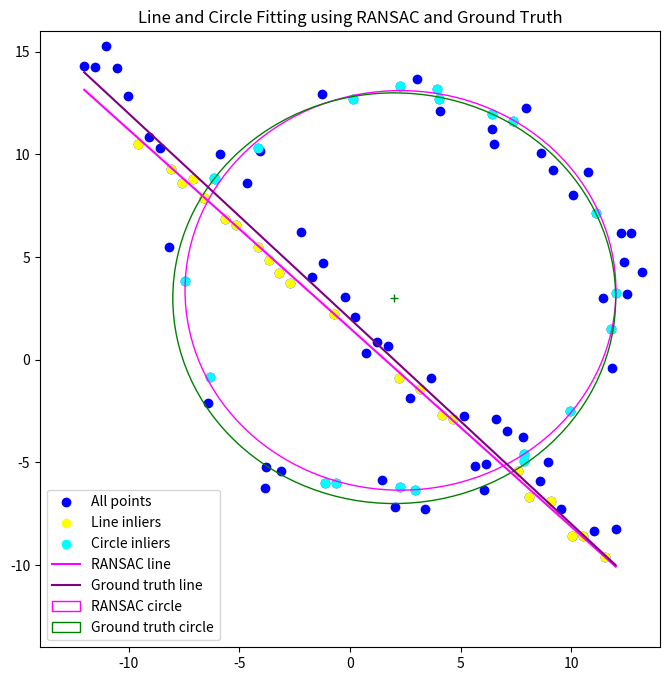

Here is the Python script that generated this plot:
import numpy as np
import matplotlib.pyplot as plt

# Function to fit a line given two points
def fit_line(p1, p2):
    delta = p2 - p1
    norm = np.linalg.norm(delta)
    if norm == 0:
        return None
    normal_vector = np.array([-delta[1], delta[0]]) / norm
    d = np.dot(normal_vector, p1)
    return normal_vector, d

# Function to compute the distance of a point from the line
def point_line_distance(point, normal_vector, d):
    return abs(np.dot(normal_vector, point) - d)

# RANSAC algorithm to fit a line
def ransac_line(X, num_iterations=1000, distance_threshold=0.3, min_inliers=50):
    best_inliers = []
    best_model = None

    for _ in range(num_iterations):
        # Randomly select two points to define a line
        sample_points = X[np.random.choice(X.shape[0], 2, replace=False)]
        p1, p2 = sample_points

        # Fit a line to the two points
        line_model = fit_line(p1, p2)
        if line_model is None:
            continue

        normal_vector, d = line_model

        # Compute inliers (points close to the line)
        inliers = []
        for point in X:
            distance = point_line_distance(point, normal_vector, d)
            if distance < distance_threshold:
                inliers.append(point)

        # If this model has more inliers, update the best model
        if len(inliers) > len(best_inliers):
            best_inliers = inliers
            best_model = line_model

    return best_model, np.array(best_inliers)

# Function to fit a circle given three points
def fit_circle(p1, p2, p3):
    A = np.array([p1, p2, p3])
    b = np.sum(A**2, axis=1)
    A = np.hstack((2*A, np.ones((3, 1))))
    
    # Solve for [x, y, radius^2]
    x, y, r_sq = np.linalg.lstsq(A, b, rcond=None)[0]
    radius = np.sqrt(r_sq + x**2 + y**2)
    
    return np.array([x, y]), radius

# Function to compute radial distance of a point from the circle
def point_circle_distance(point, center, radius):
    return abs(np.linalg.norm(point - center) - radius)

# RANSAC algorithm to fit a circle
def ransac_circle(X, num_iterations=1000, distance_threshold=0.3, min_inliers=30):
    best_inliers = []
    best_model = None

    for _ in range(num_iterations):
        # Randomly select three points to define a circle
        sample_points = X[np.random.choice(X.shape[0], 3, replace=False)]
        p1, p2, p3 = sample_points

        # Fit a circle to the three points
        circle_model = fit_circle(p1, p2, p3)
        if circle_model is None:
            continue

        center, radius = circle_model

        # Compute inliers (points close to the circle)
        inliers = []
        for point in X:
            distance = point_circle_distance(point, center, radius)
            if distance < distance_threshold:
                inliers.append(point)

        # If this model has more inliers, update the best model
        if len(inliers) > len(best_inliers):
            best_inliers = inliers
            best_model = circle_model

    return best_model, np.array(best_inliers)

# Generate noisy point set
N = 100
half_n = N // 2
r = 10
x0_gt, y0_gt = 2, 3  # Circle center
s = r / 16
t = np.random.uniform(0, 2 * np.pi, half_n)
n = s * np.random.randn(half_n)
x, y = x0_gt + (r + n) * np.cos(t), y0_gt + (r + n) * np.sin(t)
X_circ = np.hstack((x.reshape(half_n, 1), y.reshape(half_n, 1)))

s = 1.0
m, b = -1, 2
x = np.linspace(-12, 12, half_n)
y = m * x + b + s * np.random.randn(half_n)
X_line = np.hstack((x.reshape(half_n, 1), y.reshape(half_n, 1)))

# Combine circle and line points
X = np.vstack((X_circ, X_line))

# Apply RANSAC to estimate line
line_model, line_inliers = ransac_line(X)

# Apply RANSAC to estimate circle
X_remnant = np.array([point for point in X if point not in line_inliers])
circle_model, circle_inliers = ransac_circle(X_remnant)

# Plot the final diagram with best-fit and RANSAC estimates
fig, ax = plt.subplots(figsize=(8, 8))

# Plot original points
ax.scatter(X[:, 0], X[:, 1], label='All points', color='blue')

# Plot line inliers
ax.scatter(line_inliers[:, 0], line_inliers[:, 1], color='yellow', label='Line inliers')

# Plot circle inliers
ax.scatter(circle_inliers[:, 0], circle_inliers[:, 1], color='cyan', label='Circle inliers')

# Plot best-fit line
if line_model:
    normal_vector, d = line_model
    x_vals = np.array([-12, 12])
    y_vals = -(normal_vector[0] * x_vals - d) / normal_vector[1]
    ax.plot(x_vals, y_vals, color='magenta', label='RANSAC line')

# Plot ground truth line
y_gt_vals = m * x_vals + b
ax.plot(x_vals, y_gt_vals, color='purple', label='Ground truth line')

# Plot best-fit circle
if circle_model:
    center, radius = circle_model
    circle = plt.Circle(center, radius, color='magenta', fill=False, label='RANSAC circle')
    ax.add_patch(circle)

# Plot ground truth circle
circle_gt = plt.Circle((x0_gt, y0_gt), r, color='green', fill=False, label='Ground truth circle')
ax.add_patch(circle_gt)

# Mark ground truth circle center
ax.plot((x0_gt), (y0_gt), '+', color='green')

# Add legends and plot limits
plt.legend()
plt.xlim(-14, 14)
plt.ylim(-14, 16)
plt.title('Line and Circle Fitting using RANSAC and Ground Truth')
plt.show()
